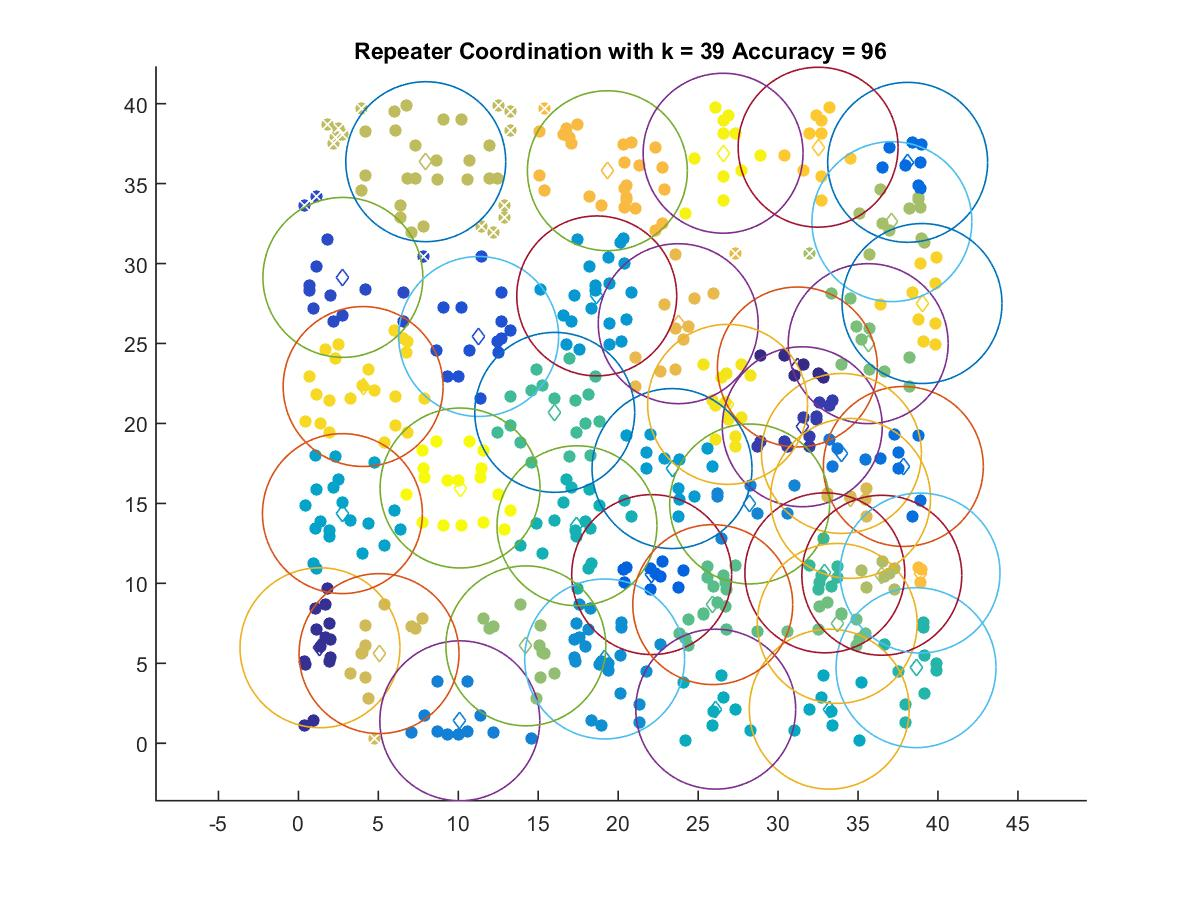

The table this chart was drawn from, first rows:
31.207, 23.531
1.35, 5.972
31.51, 19.79
2.783, 29.13
11.27, 25.44
22.09, 10.55
38.1, 36.33
37.83, 17.31
33.96, 18.12
10.1, 1.404
28.22, 14.96
19.15, 5.27
18.66, 27.98
23.37, 17.18
2.754, 14.36
33.2, 2.131
26.1, 2.131
17.42, 13.6
38.63, 4.726
32.92, 10.66
16.03, 20.69
25.91, 8.671
33.7, 7.495
35.63, 24.99
14.22, 6.091
37.12, 32.62
36.49, 10.51
7.966, 36.37
5.045, 5.607
34.53, 15.31
23.75, 26.24
19.32, 35.81
38.88, 10.64
32.5, 37.28
39, 27.5
4.048, 22.31
26.84, 21.19
26.56, 36.9
10.11, 15.96
